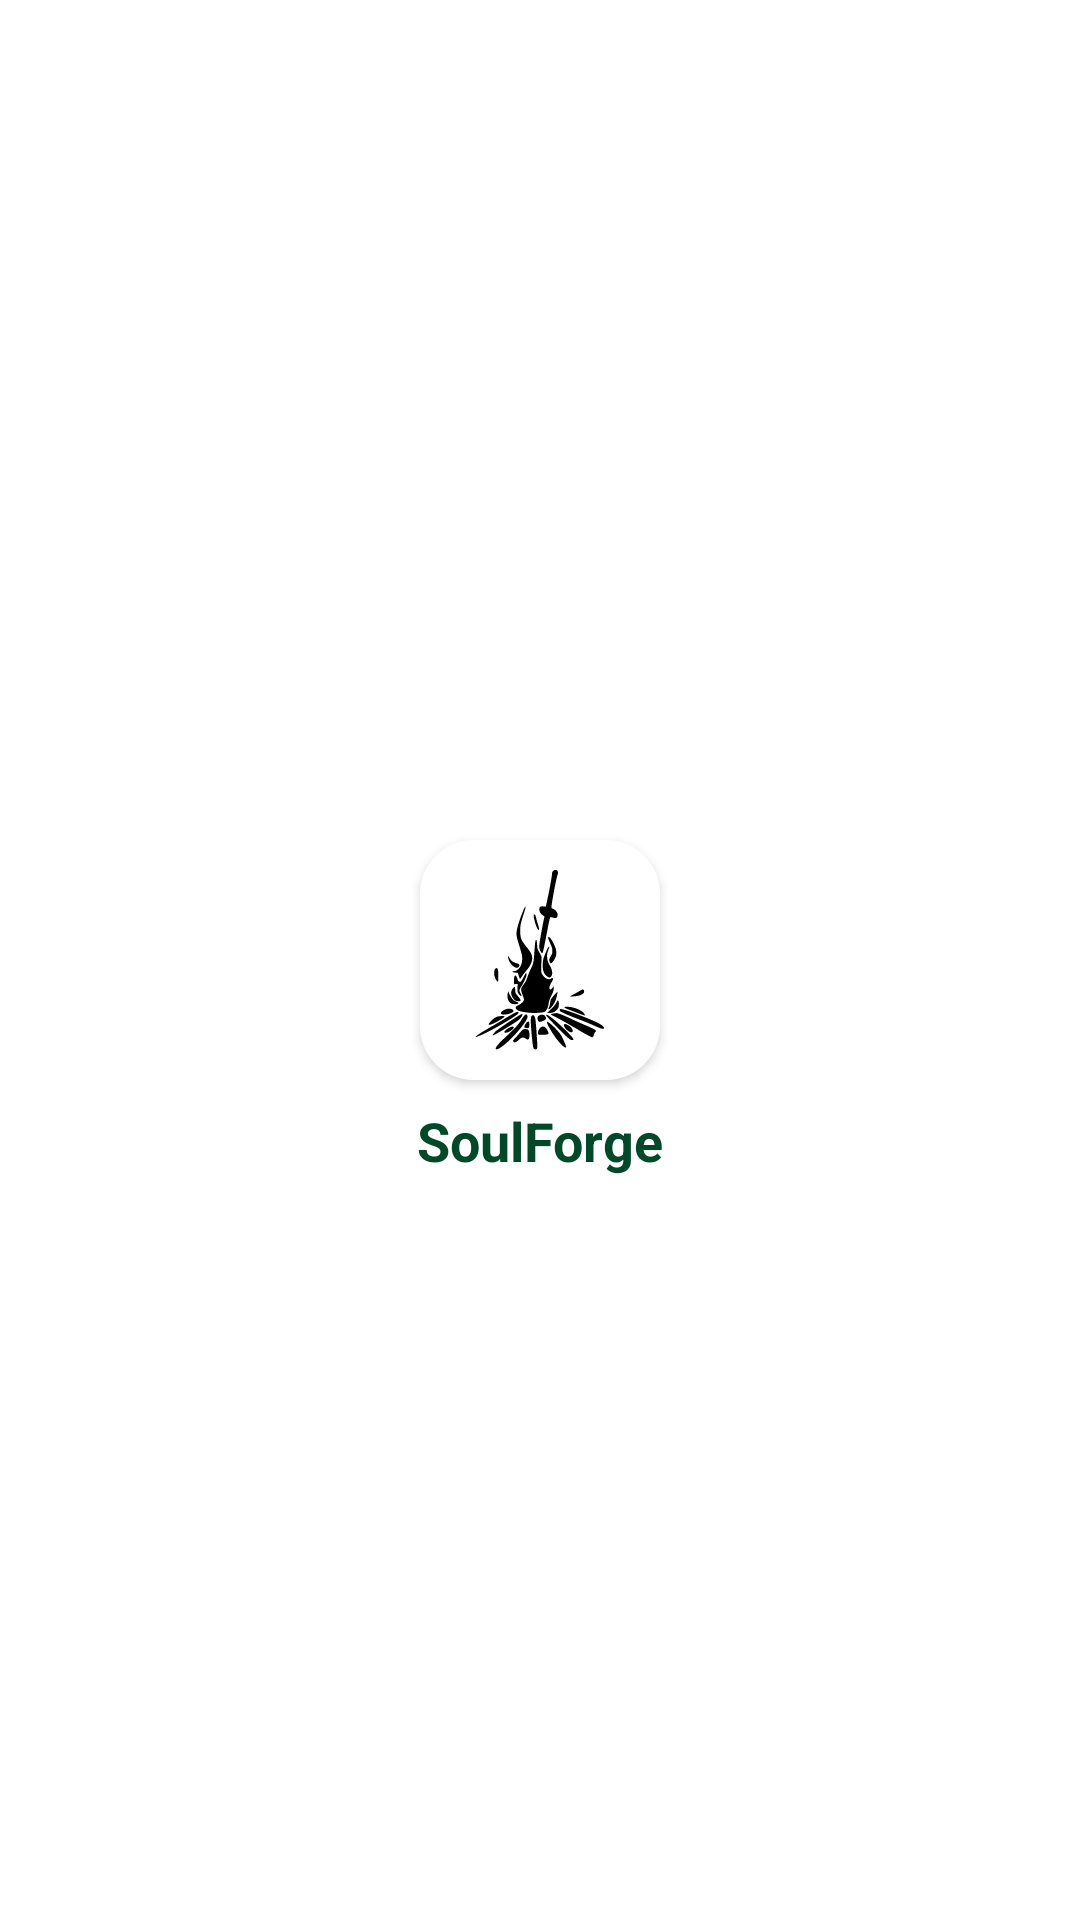

Here is an Android app screen rendered from its layout file. Give the layout XML and the strings, colors and styles it references.
<!-- AndroidManifest.xml: application theme Theme.SoulForge -->
<!-- res/layout/activity_splash.xml -->
<?xml version="1.0" encoding="utf-8"?>
<RelativeLayout xmlns:android="http://schemas.android.com/apk/res/android"
    xmlns:app="http://schemas.android.com/apk/res-auto"
    xmlns:tools="http://schemas.android.com/tools"
    android:layout_width="match_parent"
    android:layout_height="match_parent"
    tools:context=".SplashActivity">

    <ImageView
        android:id="@+id/icon"
        android:layout_width="80dp"
        android:src="@drawable/ic_launcher"
        android:elevation="2dp"
        android:background="@drawable/ic_launcher_background"
        android:layout_centerInParent="true"
        android:layout_centerHorizontal="true"
        android:layout_height="80dp"/>

    <TextView
        android:layout_below="@+id/icon"
        android:layout_width="wrap_content"
        android:padding="8dp"
        android:layout_centerHorizontal="true"
        android:layout_height="wrap_content"
        android:text="@string/app_name"
        android:textStyle="bold"
        android:textColor="@color/colorGreen"
        android:textSize="18sp"/>

</RelativeLayout>
<!-- resources referenced by this layout -->
<resources>
  <color name="colorGreen">#004827</color>
  <!-- drawable ic_launcher: vector/xml drawable (drawable, 9765 chars, omitted) -->
  <!-- drawable ic_launcher_background (drawable) -->
  <?xml version="1.0" encoding="utf-8"?>
  <shape xmlns:android="http://schemas.android.com/apk/res/android">
  
      <solid
          android:color="#fff"/>
      <corners
          android:radius="18dp"/>
  
  
  </shape>
  <string name="app_name">SoulForge</string>
  <style name="Theme.SoulForge" parent="Theme.MaterialComponents.DayNight.DarkActionBar">
          
          <item name="colorPrimary">@color/purple_500</item>
          <item name="colorPrimaryVariant">@color/purple_700</item>
          <item name="colorOnPrimary">@color/white</item>
          
          <item name="colorSecondary">@color/teal_200</item>
          <item name="colorSecondaryVariant">@color/teal_700</item>
          <item name="colorOnSecondary">@color/black</item>
          
          <item name="android:statusBarColor" tools:targetApi="l">?attr/colorPrimaryVariant</item>
          
      </style>
  <!-- not gathered from this repository: default colours our renderer supplied (Android Studio template values) -->
  <color name="purple_500">#FF6200EE</color>
  <color name="purple_700">#FF3700B3</color>
  <color name="teal_200">#FF03DAC5</color>
  <color name="teal_700">#FF018786</color>
  <color name="black">#FF000000</color>
  <color name="white">#FFFFFFFF</color>
</resources>
